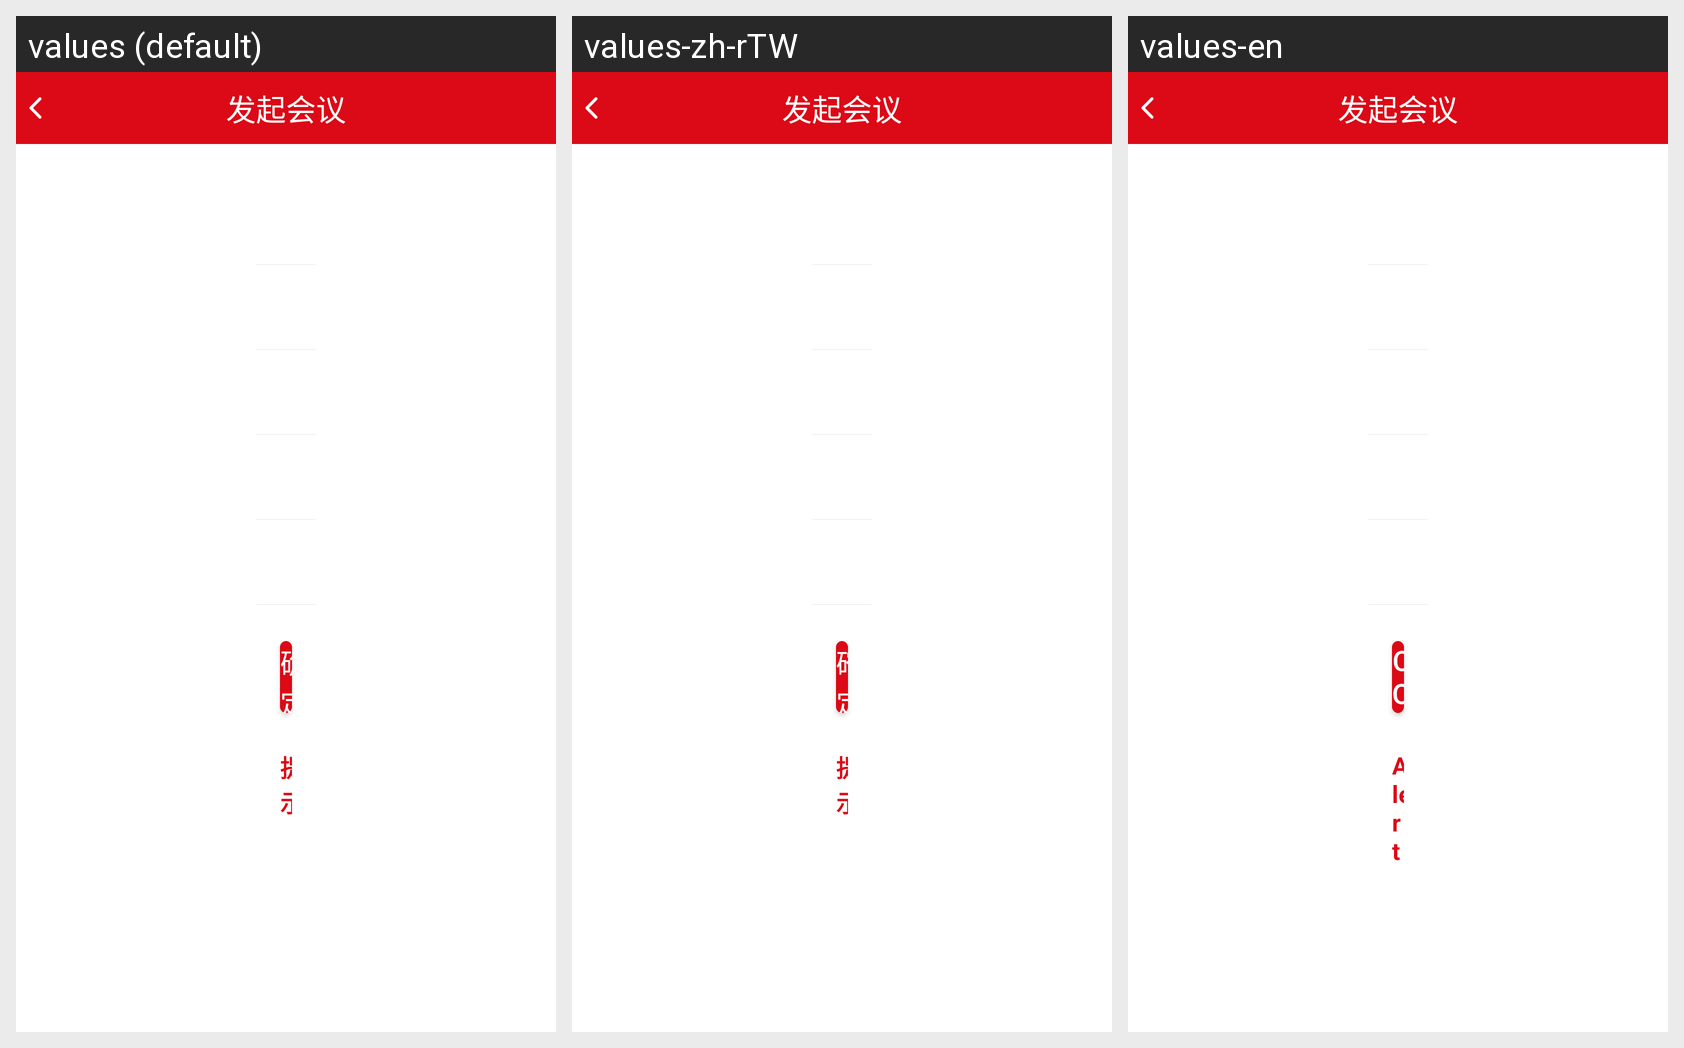

This grid shows one Android layout under several languages. Give, for every string resource on the screen, its name, the default text and each shown locale's text.
Android screen res/layout/a6_preconf_create_land.xml rendered under 3 locales, left to right: values (default), values-zh-rTW, values-en. Device: Nexus 5 (rendered at 1080×1920; each locale shown at half size, 540×960, under a caption strip naming it); theme Theme.MaterialComponents.DayNight.NoActionBar.
Strings drawn on this screen, with the default value and each locale's value (text and hints the layout hard-codes, and strings that could not be matched under every locale, appear in the picture but are not listed):

preconf_create_2
  values: 发起会议
  values-zh-rTW: 发起会议  [not translated; the default value is used]
  values-en: 发起会议  [not translated; the default value is used]

confirm
  values: 确定
  values-zh-rTW: 確定
  values-en: Confirm

alert
  values: 提示
  values-zh-rTW: 提示
  values-en: Alert
